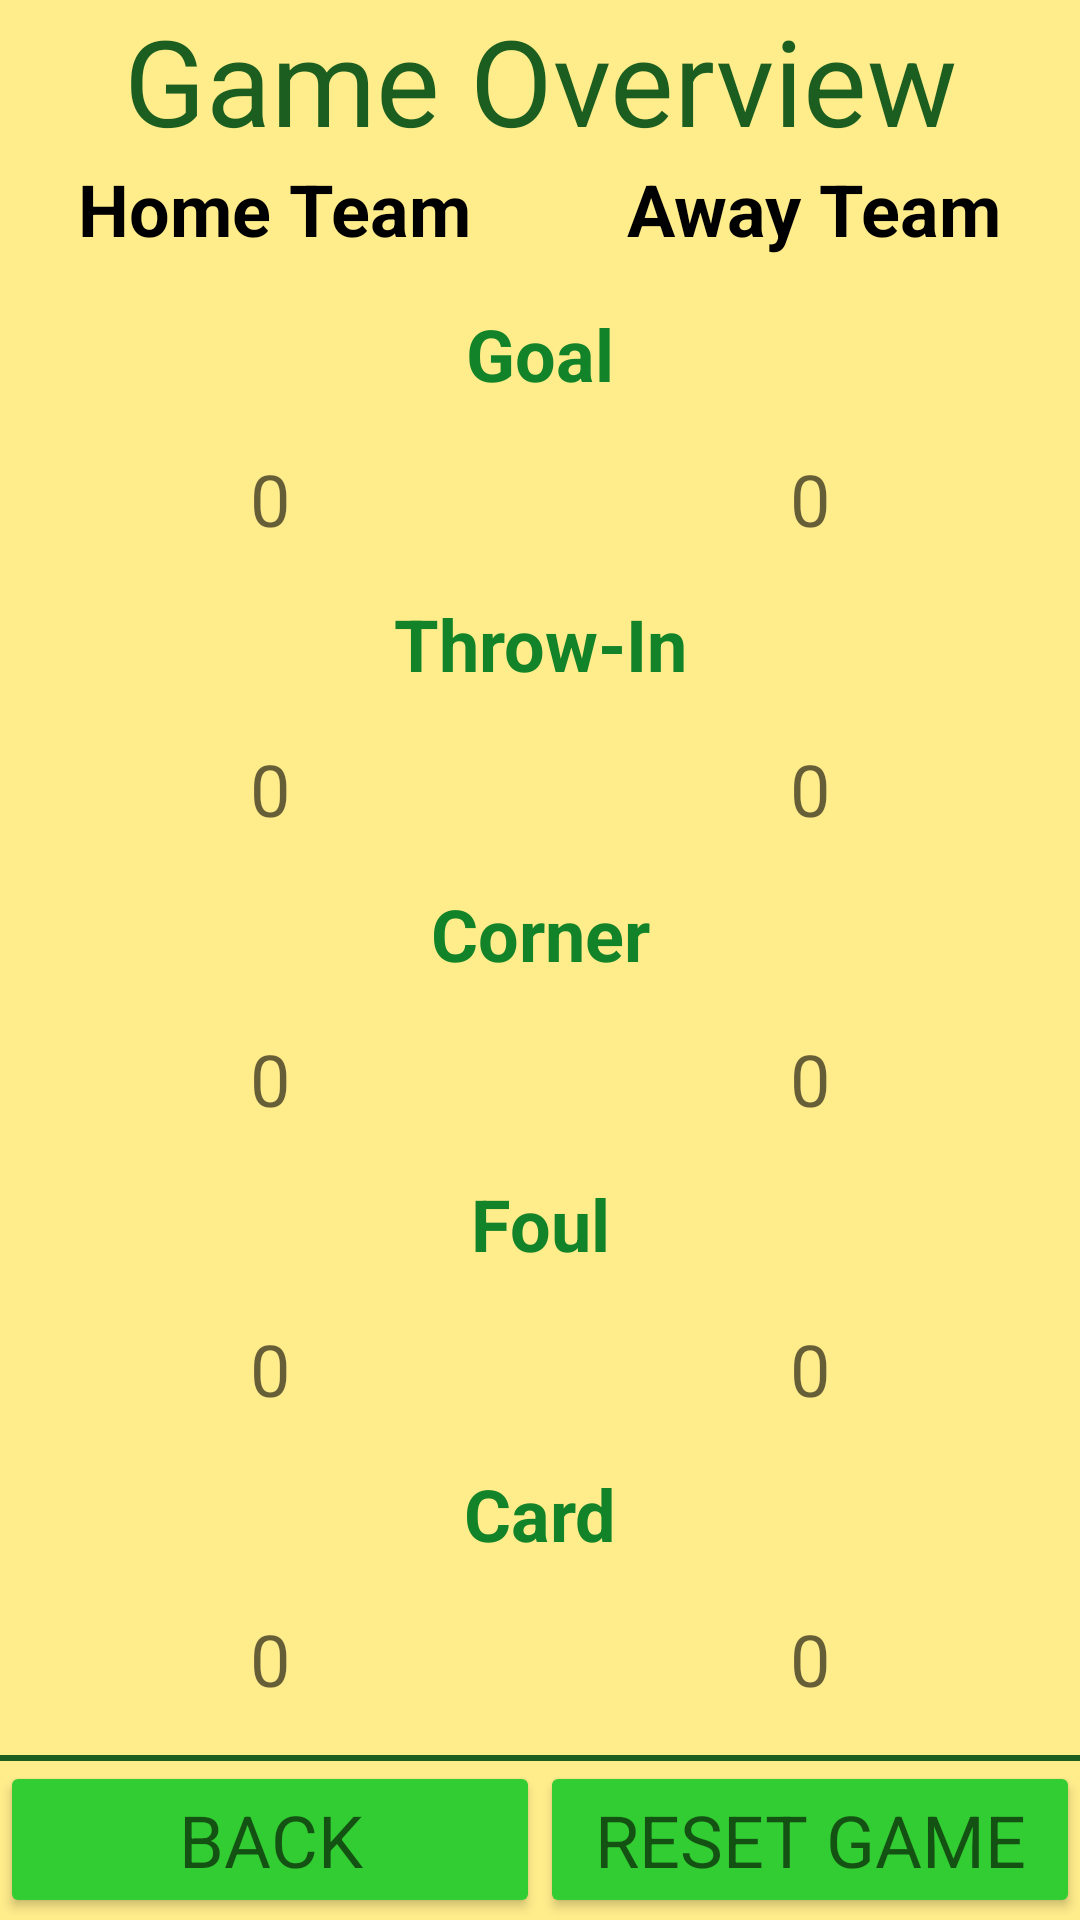

Layout XML and referenced resources for this Android screen:
<!-- AndroidManifest.xml: application theme AppTheme -->
<!-- res/layout/activity_statistic_screen.xml -->
<?xml version="1.0" encoding="utf-8"?>
<ScrollView xmlns:android="http://schemas.android.com/apk/res/android"
    xmlns:app="http://schemas.android.com/apk/res-auto"
    xmlns:tools="http://schemas.android.com/tools"
    android:layout_width="match_parent"
    android:layout_height="match_parent"
    tools:context="com.example.android.soccercounter.StatisticScreen">

    <RelativeLayout
        android:layout_width="match_parent"
        android:layout_height="match_parent">
        <TextView
            style="@style/AppTitle"
            android:id="@+id/textViewS1"
            android:layout_width="match_parent"
            android:layout_height="wrap_content"
            android:text="@string/StatisticHeadline"/>
        <LinearLayout
            android:id="@+id/LinearLayout1"
            android:layout_width="match_parent"
            android:layout_height="wrap_content"
            android:layout_weight="1"
            android:orientation="horizontal"
            android:layout_below="@id/textViewS1">
            <TextView
                android:id="@+id/TeamHome"
                style="@style/Team.weight"
                android:layout_width="wrap_content"
                android:layout_height="wrap_content"
                android:text="@string/TeamA" />

            <TextView
                android:id="@+id/TeamAway"
                style="@style/Team.weight"
                android:layout_width="wrap_content"
                android:layout_height="wrap_content"
                android:text="@string/TeamB" />
        </LinearLayout>
        <TextView
            android:id="@+id/textViewS2"
            style="@style/AppTitle.Question.small"
            android:layout_width="match_parent"
            android:layout_height="wrap_content"
            android:text="@string/Goal"
            android:layout_below="@id/LinearLayout1"/>
        <LinearLayout
            android:id="@+id/LinearLayout2"
            android:layout_width="match_parent"
            android:layout_height="wrap_content"
            android:layout_weight="1"
            android:orientation="horizontal"
            android:layout_below="@id/textViewS2">
            <TextView
                android:id="@+id/team_a_score_statistic"
                style="@style/ScoreView.small"
                android:layout_width="match_parent"
                android:layout_height="wrap_content"
                android:text="@string/CounterIni" />
            <TextView
                android:id="@+id/team_b_score_statistic"
                style="@style/ScoreView.small"
                android:layout_width="match_parent"
                android:layout_height="wrap_content"
                android:text="@string/CounterIni" />
        </LinearLayout>
        <TextView
            android:id="@+id/textViewS3"
            style="@style/AppTitle.Question.small"
            android:layout_width="match_parent"
            android:layout_height="wrap_content"
            android:text="@string/ThrowIn"
            android:layout_below="@id/LinearLayout2"/>
        <LinearLayout
            android:id="@+id/LinearLayout3"
            android:layout_width="match_parent"
            android:layout_height="wrap_content"
            android:layout_weight="1"
            android:orientation="horizontal"
            android:layout_below="@id/textViewS3">
            <TextView
                android:id="@+id/team_a_throwIn_statistic"
                style="@style/ScoreView.small"
                android:layout_width="match_parent"
                android:layout_height="wrap_content"
                android:text="@string/CounterIni" />
            <TextView
                android:id="@+id/team_b_throwIn_statistic"
                style="@style/ScoreView.small"
                android:layout_width="match_parent"
                android:layout_height="wrap_content"
                android:text="@string/CounterIni" />
        </LinearLayout>
        <TextView
        android:id="@+id/textViewS4"
        style="@style/AppTitle.Question.small"
        android:layout_width="match_parent"
        android:layout_height="wrap_content"
        android:text="@string/Corner"
        android:layout_below="@id/LinearLayout3"/>
        <LinearLayout
            android:id="@+id/LinearLayout4"
            android:layout_width="match_parent"
            android:layout_height="wrap_content"
            android:layout_weight="1"
            android:orientation="horizontal"
            android:layout_below="@id/textViewS4">
            <TextView
                android:id="@+id/team_a_corner_statistic"
                style="@style/ScoreView.small"
                android:layout_width="match_parent"
                android:layout_height="wrap_content"
                android:text="@string/CounterIni" />
            <TextView
                android:id="@+id/team_b_corner_statistic"
                style="@style/ScoreView.small"
                android:layout_width="match_parent"
                android:layout_height="wrap_content"
                android:text="@string/CounterIni" />
        </LinearLayout>
        <TextView
            android:id="@+id/textViewS5"
            style="@style/AppTitle.Question.small"
            android:layout_width="match_parent"
            android:layout_height="wrap_content"
            android:text="@string/Foul"
            android:layout_below="@id/LinearLayout4"/>
        <LinearLayout
            android:id="@+id/LinearLayout5"
            android:layout_width="match_parent"
            android:layout_height="wrap_content"
            android:layout_weight="1"
            android:orientation="horizontal"
            android:layout_below="@id/textViewS5">
            <TextView
                android:id="@+id/team_a_foul_statistic"
                style="@style/ScoreView.small"
                android:layout_width="match_parent"
                android:layout_height="wrap_content"
                android:text="@string/CounterIni" />
            <TextView
                android:id="@+id/team_b_foul_statistic"
                style="@style/ScoreView.small"
                android:layout_width="match_parent"
                android:layout_height="wrap_content"
                android:text="@string/CounterIni" />
        </LinearLayout>
        <TextView
            android:id="@+id/textViewS6"
            style="@style/AppTitle.Question.small"
            android:layout_width="match_parent"
            android:layout_height="wrap_content"
            android:text="@string/Card"
            android:layout_below="@id/LinearLayout5"/>
        <LinearLayout
            android:id="@+id/LinearLayout6"
            android:layout_width="match_parent"
            android:layout_height="wrap_content"
            android:layout_weight="1"
            android:orientation="horizontal"
            android:layout_below="@id/textViewS6">
            <TextView
                android:id="@+id/team_a_card_statistic"
                style="@style/ScoreView.small"
                android:layout_width="match_parent"
                android:layout_height="wrap_content"
                android:text="@string/CounterIni" />
            <TextView
                android:id="@+id/team_b_card_statistic"
                style="@style/ScoreView.small"
                android:layout_width="match_parent"
                android:layout_height="wrap_content"
                android:text="@string/CounterIni" />
        </LinearLayout>
        <TextView
            android:id="@+id/textViewS7"
            android:layout_width="match_parent"
            android:layout_height="2dp"
            android:background="@color/colorPrimaryDark"
            android:layout_below="@id/LinearLayout6"
            android:layout_marginTop="16dp"/>
        <LinearLayout
            android:id="@+id/LinearLayout7"
            android:layout_width="match_parent"
            android:layout_height="wrap_content"
            android:layout_weight="1"
            android:orientation="horizontal"
            android:layout_below="@id/textViewS7">
            <Button
                android:id="@+id/button_return_game"
                style="@style/ScoreView.small"
                android:layout_width="match_parent"
                android:layout_height="wrap_content"
                android:text="@string/ReturnGame"
                android:onClick="ReturnGameOnClick"/>
            <Button
                android:id="@+id/button_end_game"
                style="@style/ScoreView.small"
                android:layout_width="match_parent"
                android:layout_height="wrap_content"
                android:text="@string/EndGame"
                android:onClick="EndGameOnClick"/>
        </LinearLayout>
    </RelativeLayout>



</ScrollView>
<!-- resources referenced by this layout -->
<resources>
  <color name="colorPrimaryDark">#1B5E20</color>
  <string name="Card">Card</string>
  <string name="Corner">Corner</string>
  <string name="CounterIni">0</string>
  <string name="EndGame">Reset Game</string>
  <string name="Foul">Foul</string>
  <string name="Goal">Goal</string>
  <string name="ReturnGame">Back</string>
  <string name="StatisticHeadline">Game Overview</string>
  <string name="TeamA">Home Team</string>
  <string name="TeamB">Away Team</string>
  <string name="ThrowIn">Throw-In</string>
  <style name="AppTitle" parent="@android:style/TextAppearance.Medium">
          <item name="android:layout_width">wrap_content</item>
          <item name="android:layout_height">wrap_content</item>
          <item name="android:layout_centerHorizontal">true</item>
          <item name="android:gravity">center_horizontal</item>
          <item name="android:textSize">40sp</item>
          <item name="android:textColor">@color/colorPrimaryDark</item>
      </style>
  <style name="AppTitle.Question.small">
          <item name="android:textSize">24sp</item>
          <item name="android:layout_margin">16dp</item>
      </style>
  <style name="ScoreView.small" parent="Base.TextAppearance.AppCompat.Medium">
          <item name="android:textSize">24sp</item>
          <item name="android:gravity">center_horizontal</item>
          <item name="android:layout_weight">1</item>
      </style>
  <style name="Team.weight" parent="TextAppearance.AppCompat.Medium">
          <item name="android:textColor">#000000</item>
          <item name="android:layout_centerHorizontal">true</item>
          <item name="android:gravity">center_horizontal</item>
          <item name="android:textStyle">bold</item>
          <item name="android:textSize">24sp</item>
          <item name="android:layout_weight">1</item>
      </style>
  <style name="AppTheme" parent="Theme.AppCompat.Light.NoActionBar">
          
          <item name="colorPrimary">@color/colorPrimary</item>
          <item name="colorPrimaryDark">@color/colorPrimaryDark</item>
          <item name="colorAccent">@color/colorAccent</item>
          <item name="colorButtonNormal">@color/colorButton</item>
          <item name="android:windowBackground">@color/colorBackground</item>
      </style>
  <color name="colorPrimary">#128329</color>
  <color name="colorAccent">#FF0000</color>
  <color name="colorButton">#32CD32</color>
  <color name="colorBackground">#FFEC8B</color>
</resources>
